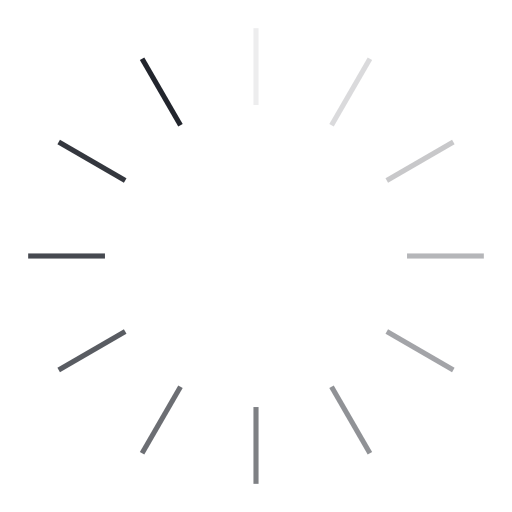
t = 0.00 s
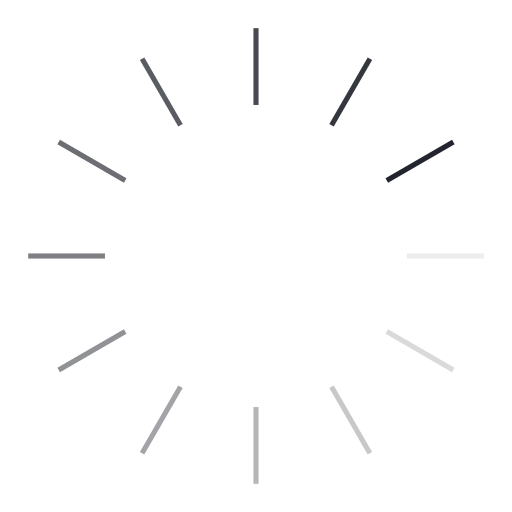
t = 0.25 s
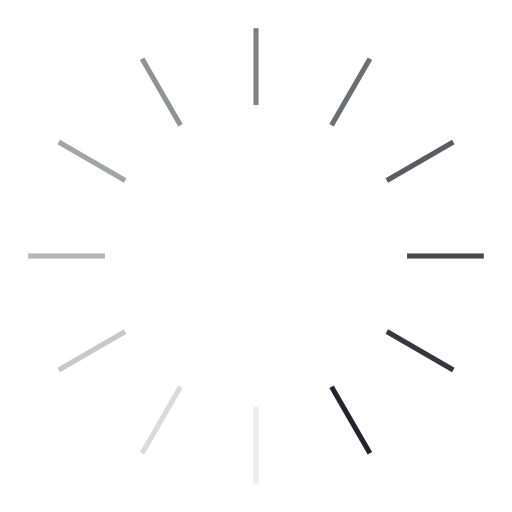
t = 0.50 s
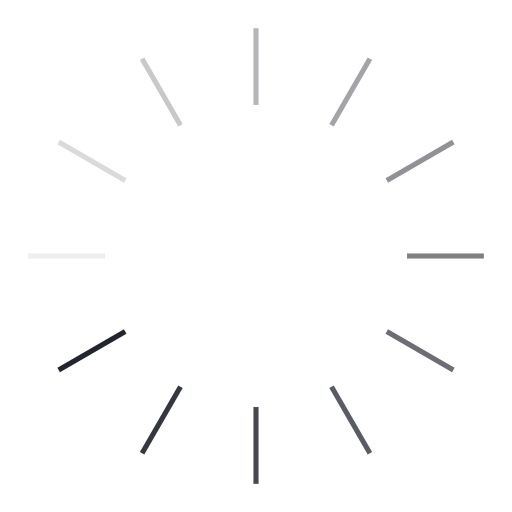
t = 0.75 s

The animated SVG that drew these frames (rendered in a browser with its animation timeline set to each time). Animation: 12 SMIL elements (animate=12); one cycle of 1.00 s, repeats indefinitely.

<svg xmlns="http://www.w3.org/2000/svg" xmlns:xlink="http://www.w3.org/1999/xlink" style="margin: auto; display: block; shape-rendering: auto;" width="200px" height="200px" viewBox="0 0 100 100" preserveAspectRatio="xMidYMid">
  <g transform="rotate(0 50 50)">
    <rect x="49.5" y="5.5" rx="0" ry="0" width="1" height="15" fill="#22252d">
      <animate attributeName="opacity" values="1;0" keyTimes="0;1" dur="1s" begin="-0.9166666666666666s" repeatCount="indefinite"/>
    </rect>
  </g><g transform="rotate(30 50 50)">
  <rect x="49.5" y="5.5" rx="0" ry="0" width="1" height="15" fill="#22252d">
    <animate attributeName="opacity" values="1;0" keyTimes="0;1" dur="1s" begin="-0.8333333333333334s" repeatCount="indefinite"/>
  </rect>
</g><g transform="rotate(60 50 50)">
  <rect x="49.5" y="5.5" rx="0" ry="0" width="1" height="15" fill="#22252d">
    <animate attributeName="opacity" values="1;0" keyTimes="0;1" dur="1s" begin="-0.75s" repeatCount="indefinite"/>
  </rect>
</g><g transform="rotate(90 50 50)">
  <rect x="49.5" y="5.5" rx="0" ry="0" width="1" height="15" fill="#22252d">
    <animate attributeName="opacity" values="1;0" keyTimes="0;1" dur="1s" begin="-0.6666666666666666s" repeatCount="indefinite"/>
  </rect>
</g><g transform="rotate(120 50 50)">
  <rect x="49.5" y="5.5" rx="0" ry="0" width="1" height="15" fill="#22252d">
    <animate attributeName="opacity" values="1;0" keyTimes="0;1" dur="1s" begin="-0.5833333333333334s" repeatCount="indefinite"/>
  </rect>
</g><g transform="rotate(150 50 50)">
  <rect x="49.5" y="5.5" rx="0" ry="0" width="1" height="15" fill="#22252d">
    <animate attributeName="opacity" values="1;0" keyTimes="0;1" dur="1s" begin="-0.5s" repeatCount="indefinite"/>
  </rect>
</g><g transform="rotate(180 50 50)">
  <rect x="49.5" y="5.5" rx="0" ry="0" width="1" height="15" fill="#22252d">
    <animate attributeName="opacity" values="1;0" keyTimes="0;1" dur="1s" begin="-0.4166666666666667s" repeatCount="indefinite"/>
  </rect>
</g><g transform="rotate(210 50 50)">
  <rect x="49.5" y="5.5" rx="0" ry="0" width="1" height="15" fill="#22252d">
    <animate attributeName="opacity" values="1;0" keyTimes="0;1" dur="1s" begin="-0.3333333333333333s" repeatCount="indefinite"/>
  </rect>
</g><g transform="rotate(240 50 50)">
  <rect x="49.5" y="5.5" rx="0" ry="0" width="1" height="15" fill="#22252d">
    <animate attributeName="opacity" values="1;0" keyTimes="0;1" dur="1s" begin="-0.25s" repeatCount="indefinite"/>
  </rect>
</g><g transform="rotate(270 50 50)">
  <rect x="49.5" y="5.5" rx="0" ry="0" width="1" height="15" fill="#22252d">
    <animate attributeName="opacity" values="1;0" keyTimes="0;1" dur="1s" begin="-0.16666666666666666s" repeatCount="indefinite"/>
  </rect>
</g><g transform="rotate(300 50 50)">
  <rect x="49.5" y="5.5" rx="0" ry="0" width="1" height="15" fill="#22252d">
    <animate attributeName="opacity" values="1;0" keyTimes="0;1" dur="1s" begin="-0.08333333333333333s" repeatCount="indefinite"/>
  </rect>
</g><g transform="rotate(330 50 50)">
  <rect x="49.5" y="5.5" rx="0" ry="0" width="1" height="15" fill="#22252d">
    <animate attributeName="opacity" values="1;0" keyTimes="0;1" dur="1s" begin="0s" repeatCount="indefinite"/>
  </rect>
</g>
  <!-- [ldio] generated by https://loading.io/ --></svg>
